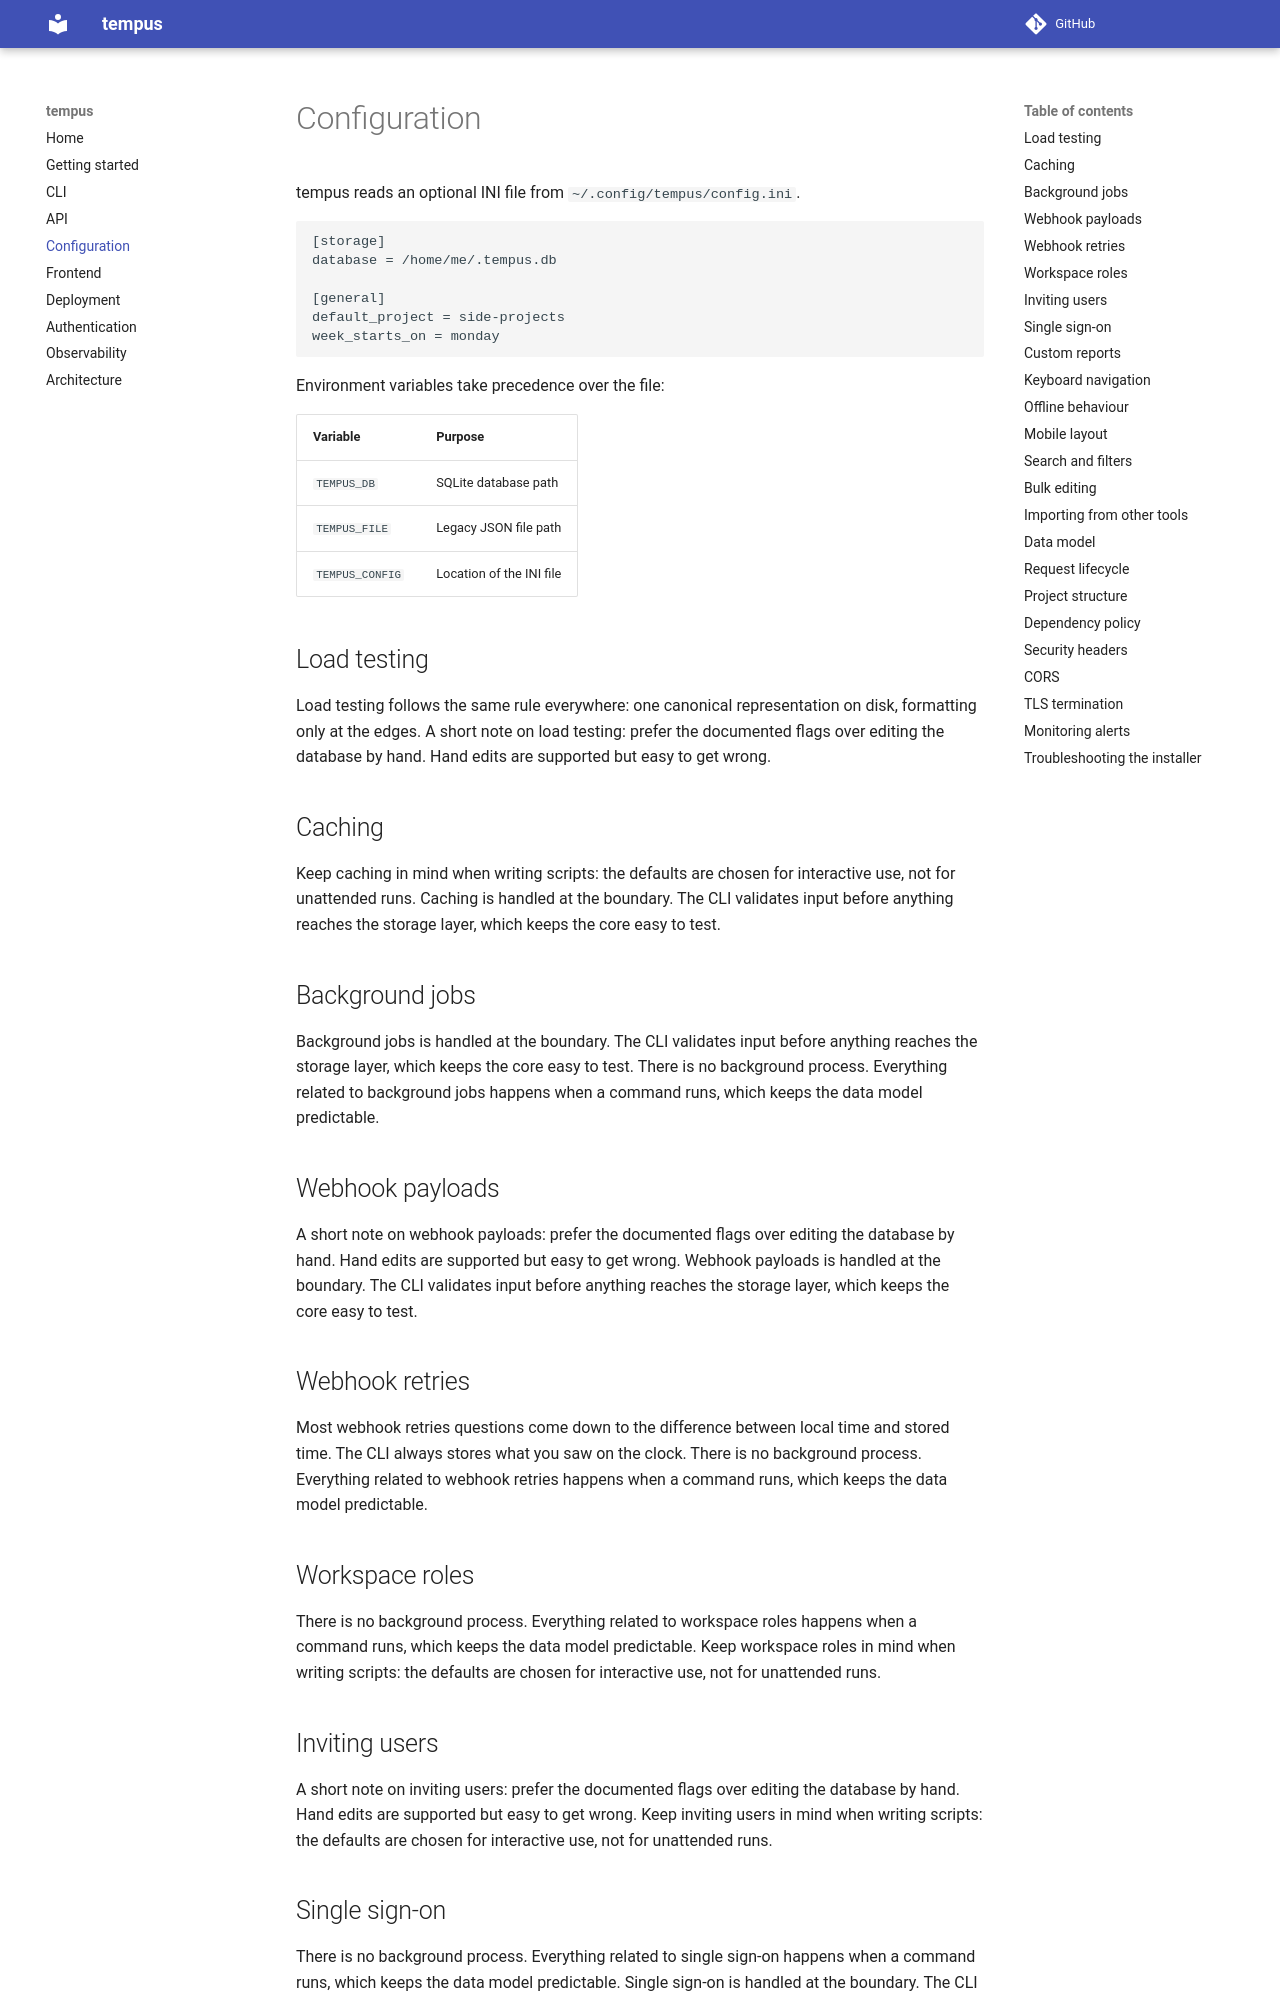

repository: buddhimaaushan/projecthistory · page: configuration/index.html · generator: mkdocs

# Configuration

tempus reads an optional INI file from `~/.config/tempus/config.ini`.

```ini
[storage]
database = /home/me/.tempus.db

[general]
default_project = side-projects
week_starts_on = monday
```

Environment variables take precedence over the file:

| Variable | Purpose |
| --- | --- |
| `TEMPUS_DB` | SQLite database path |
| `TEMPUS_FILE` | Legacy JSON file path |
| `TEMPUS_CONFIG` | Location of the INI file |


## Load testing

Load testing follows the same rule everywhere: one canonical representation on disk, formatting only at the edges. A short note on load testing: prefer the documented flags over editing the database by hand. Hand edits are supported but easy to get wrong.


## Caching

Keep caching in mind when writing scripts: the defaults are chosen for interactive use, not for unattended runs. Caching is handled at the boundary. The CLI validates input before anything reaches the storage layer, which keeps the core easy to test.


## Background jobs

Background jobs is handled at the boundary. The CLI validates input before anything reaches the storage layer, which keeps the core easy to test. There is no background process. Everything related to background jobs happens when a command runs, which keeps the data model predictable.


## Webhook payloads

A short note on webhook payloads: prefer the documented flags over editing the database by hand. Hand edits are supported but easy to get wrong. Webhook payloads is handled at the boundary. The CLI validates input before anything reaches the storage layer, which keeps the core easy to test.


## Webhook retries

Most webhook retries questions come down to the difference between local time and stored time. The CLI always stores what you saw on the clock. There is no background process. Everything related to webhook retries happens when a command runs, which keeps the data model predictable.


## Workspace roles

There is no background process. Everything related to workspace roles happens when a command runs, which keeps the data model predictable. Keep workspace roles in mind when writing scripts: the defaults are chosen for interactive use, not for unattended runs.


## Inviting users

A short note on inviting users: prefer the documented flags over editing the database by hand. Hand edits are supported but easy to get wrong. Keep inviting users in mind when writing scripts: the defaults are chosen for interactive use, not for unattended runs.


## Single sign-on

There is no background process. Everything related to single sign-on happens when a command runs, which keeps the data model predictable. Single sign-on is handled at the boundary. The CLI validates input before anything reaches the storage layer, which keeps the core easy to test.
